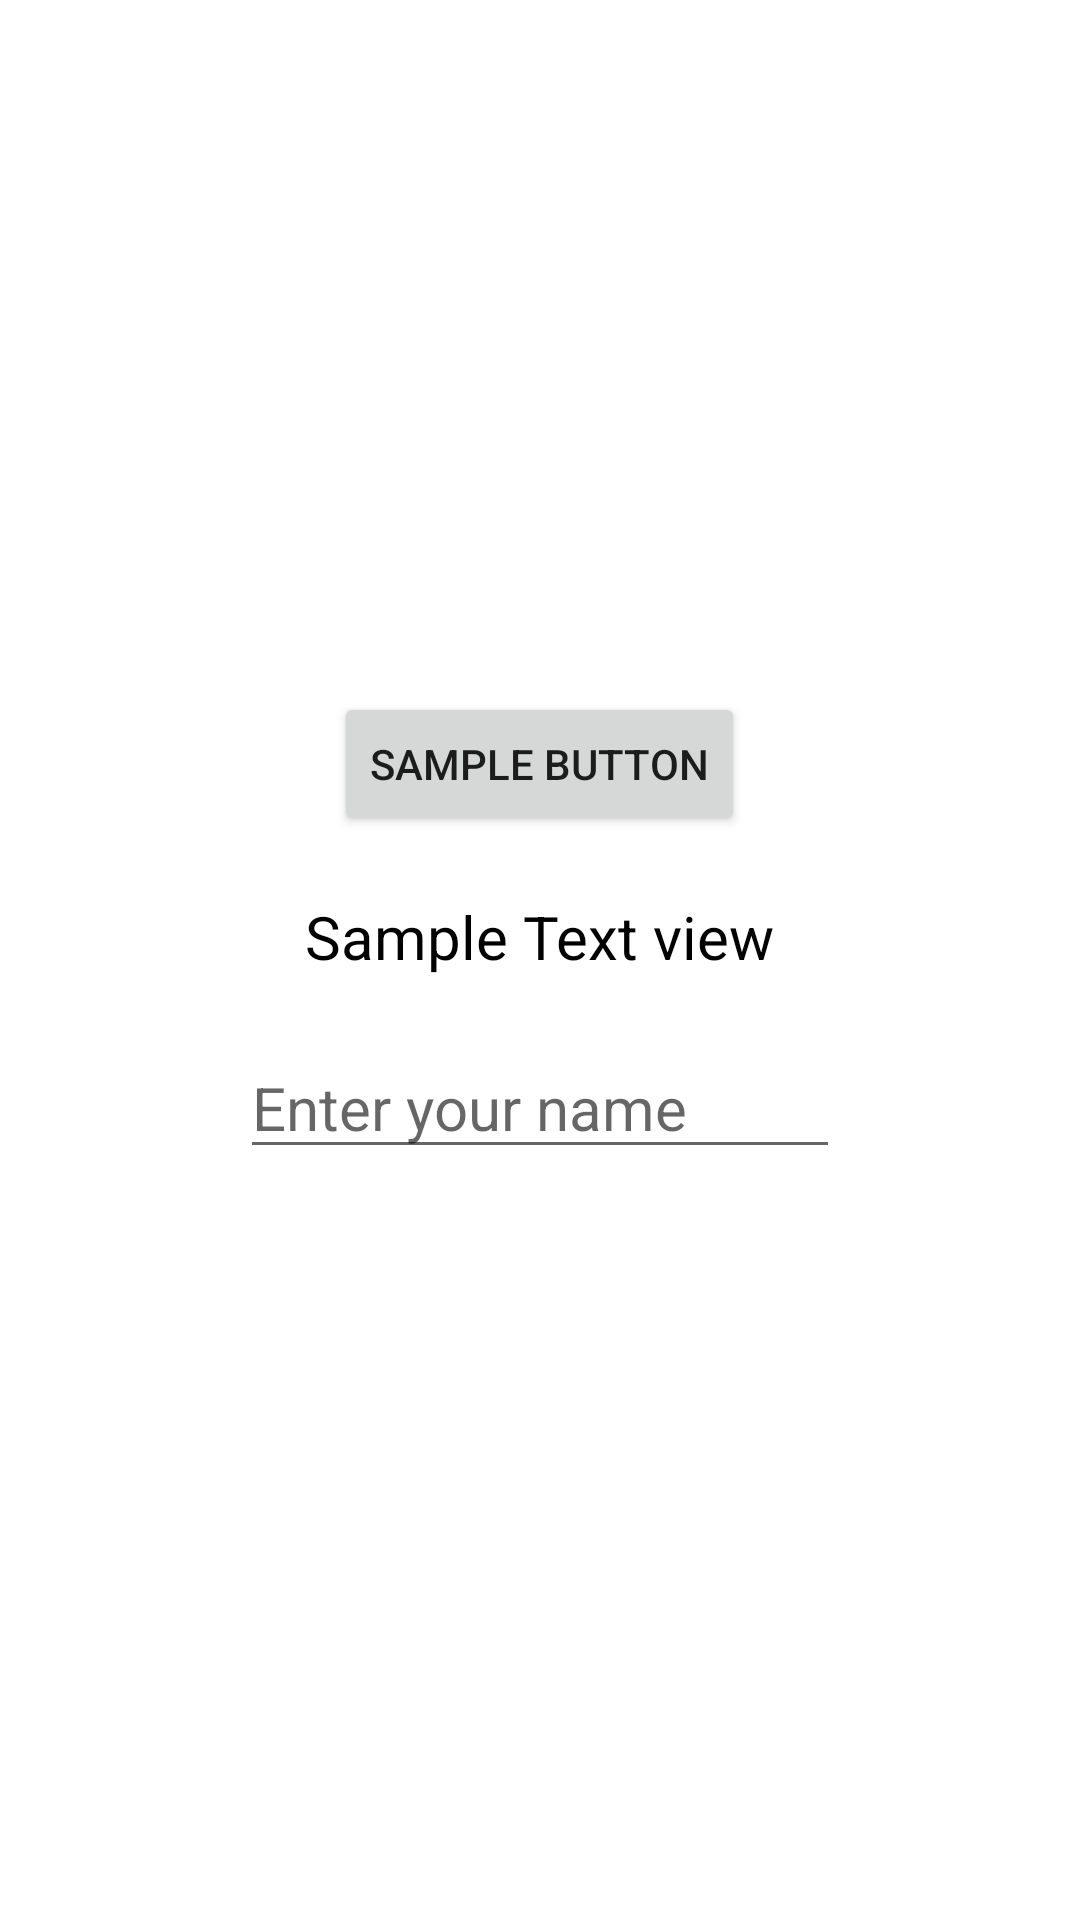

Layout XML and referenced resources for this Android screen:
<!-- AndroidManifest.xml: application theme Theme.TechSession -->
<!-- res/layout/activity_main.xml -->
<?xml version="1.0" encoding="utf-8"?>
<androidx.constraintlayout.widget.ConstraintLayout xmlns:android="http://schemas.android.com/apk/res/android"
    xmlns:app="http://schemas.android.com/apk/res-auto"
    xmlns:tools="http://schemas.android.com/tools"
    android:layout_width="match_parent"
    android:layout_height="match_parent"
    tools:context=".MainActivity">

   <LinearLayout
       android:layout_width="match_parent"
       android:layout_height="wrap_content"
       android:orientation="vertical"
       app:layout_constraintStart_toStartOf="parent"
       app:layout_constraintTop_toTopOf="parent"
       app:layout_constraintEnd_toEndOf="parent"
       app:layout_constraintBottom_toBottomOf="parent"
       android:visibility="visible"
       android:gravity="center">
      <Button
          android:id="@+id/btn_sample"
          android:layout_width="wrap_content"
          android:layout_height="wrap_content"
          android:text="@string/sample_button" />

      <TextView
          android:id="@+id/tv_sample"
          android:layout_width="wrap_content"
          android:layout_height="wrap_content"
          android:text="@string/sample_text_view"
          android:layout_marginTop="20dp"
          android:textColor="#000"
          android:textSize="20sp"
          />

      <EditText
          android:id="@+id/et_sample"
          android:layout_width="200dp"
          android:layout_height="wrap_content"
          android:textSize="20sp"
          android:layout_marginTop="20dp"
          android:hint="@string/enter_your_name"
          />

      <ImageView
          android:id="@+id/iv_sample"
          android:layout_width="wrap_content"
          android:layout_height="wrap_content"
          android:layout_marginTop="20dp"
          android:src="@drawable/ic_launcher_background"
          />
   </LinearLayout>

   <Button
       android:id="@+id/btn_start_game"
       android:layout_width="wrap_content"
       android:layout_height="wrap_content"
       app:layout_constraintStart_toStartOf="parent"
       app:layout_constraintEnd_toEndOf="parent"
       app:layout_constraintTop_toTopOf="parent"
       app:layout_constraintBottom_toBottomOf="parent"
       android:text="@string/start_game"
       android:visibility="gone"
       />

</androidx.constraintlayout.widget.ConstraintLayout>
<!-- resources referenced by this layout -->
<resources>
  <string name="enter_your_name">Enter your name</string>
  <string name="sample_button">Sample Button</string>
  <string name="sample_text_view">Sample Text view</string>
  <string name="start_game">Start game</string>
  <style name="Theme.TechSession" parent="Theme.MaterialComponents.DayNight.DarkActionBar">
          
          <item name="colorPrimary">@color/purple_500</item>
          <item name="colorPrimaryVariant">@color/purple_700</item>
          <item name="colorOnPrimary">@color/white</item>
          
          <item name="colorSecondary">@color/teal_200</item>
          <item name="colorSecondaryVariant">@color/teal_700</item>
          <item name="colorOnSecondary">@color/black</item>
          
          <item name="android:statusBarColor" tools:targetApi="l">?attr/colorPrimaryVariant</item>
          
      </style>
  <color name="purple_500">#FF6200EE</color>
  <color name="purple_700">#FF3700B3</color>
  <color name="white">#FFFFFFFF</color>
  <color name="teal_200">#FF03DAC5</color>
  <color name="teal_700">#FF018786</color>
  <color name="black">#FF000000</color>
</resources>
